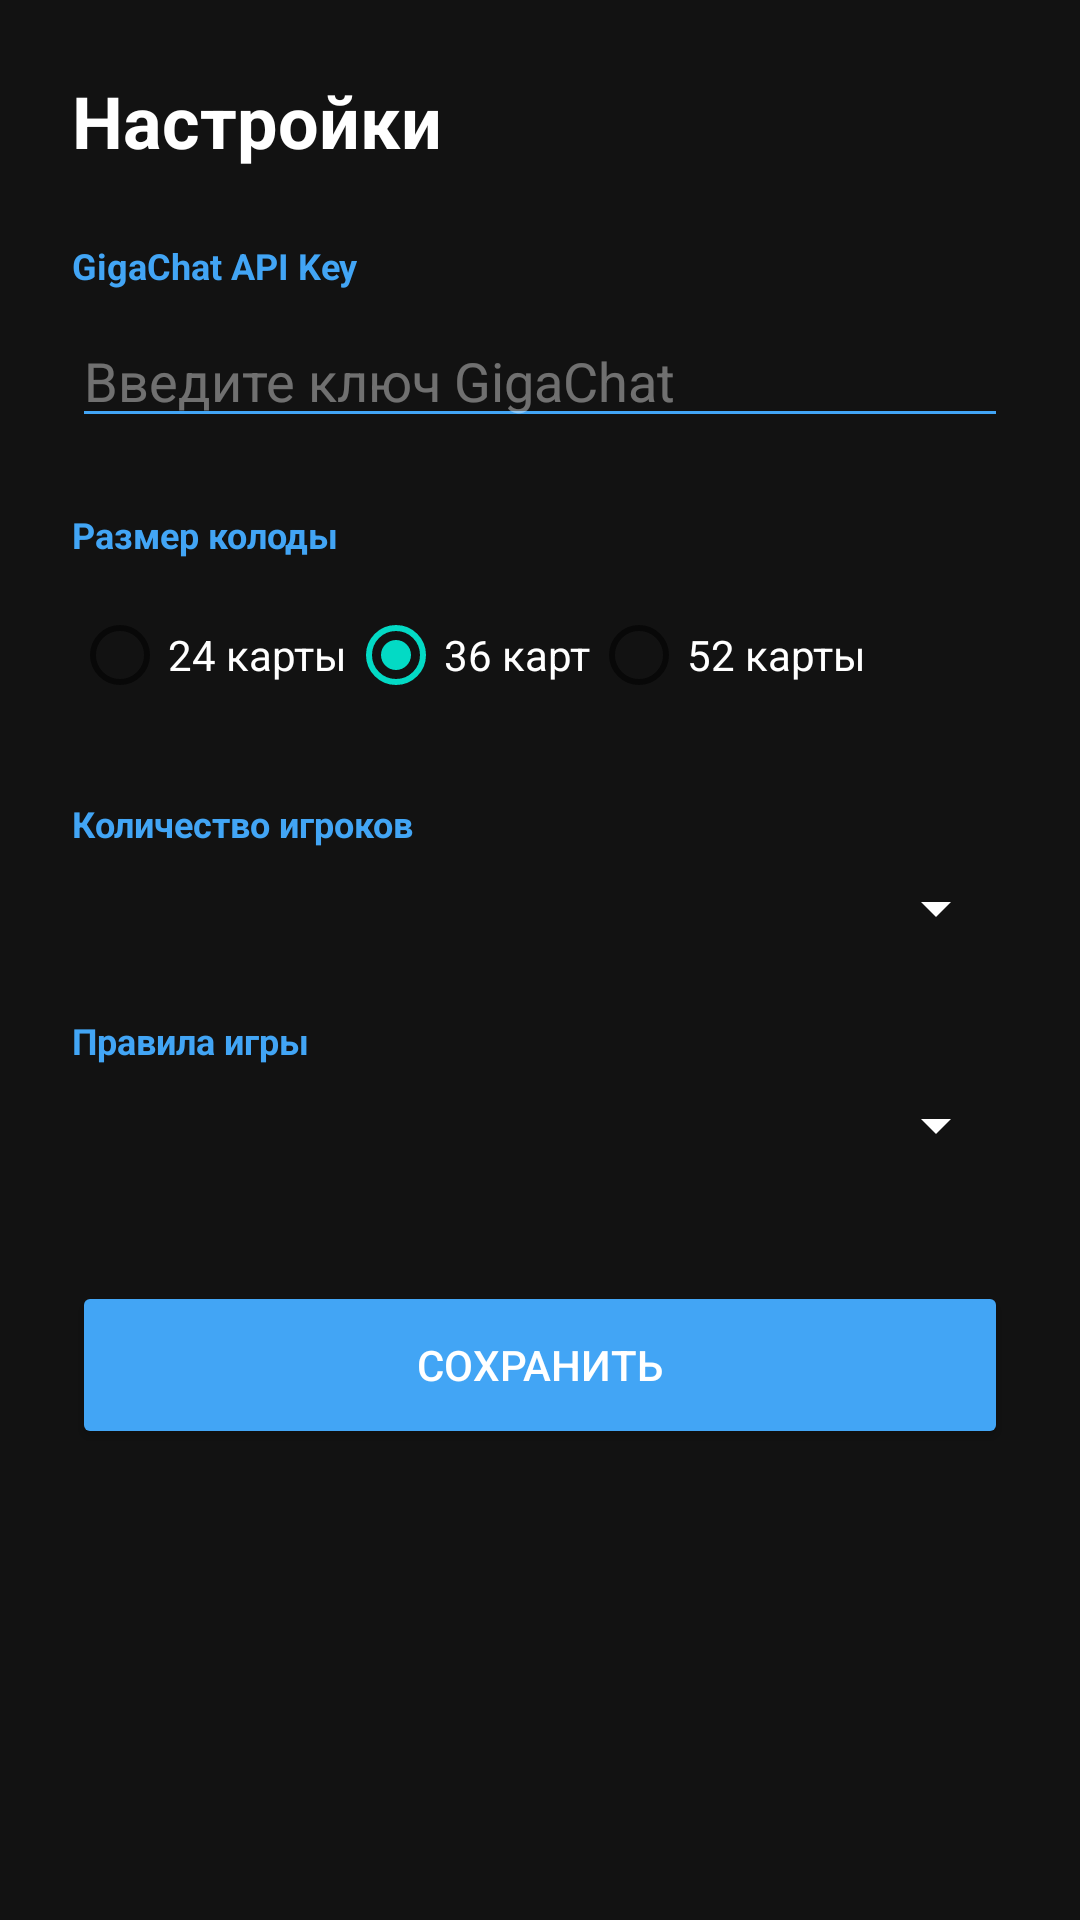

This screen was rendered from an Android layout file. Write that file and the resources it references.
<!-- AndroidManifest.xml: application theme Theme.DurakAssistant -->
<!-- res/layout/activity_settings.xml -->
<?xml version="1.0" encoding="utf-8"?>
<ScrollView xmlns:android="http://schemas.android.com/apk/res/android"
    android:layout_width="match_parent"
    android:layout_height="match_parent"
    android:background="#121212">

    <LinearLayout
        android:layout_width="match_parent"
        android:layout_height="wrap_content"
        android:orientation="vertical"
        android:padding="24dp">

        <TextView
            android:layout_width="wrap_content"
            android:layout_height="wrap_content"
            android:text="@string/settings"
            android:textColor="@color/white"
            android:textSize="24sp"
            android:textStyle="bold" />

        
        <TextView
            android:layout_width="wrap_content"
            android:layout_height="wrap_content"
            android:layout_marginTop="24dp"
            android:text="@string/gigachat_api_key"
            android:textColor="@color/accent_blue"
            android:textSize="12sp"
            android:textStyle="bold" />

        <EditText
            android:id="@+id/etApiKey"
            android:layout_width="match_parent"
            android:layout_height="wrap_content"
            android:layout_marginTop="8dp"
            android:backgroundTint="@color/accent_blue"
            android:hint="Введите ключ GigaChat"
            android:textColor="@color/white"
            android:textColorHint="#66FFFFFF" />

        
        <TextView
            android:layout_width="wrap_content"
            android:layout_height="wrap_content"
            android:layout_marginTop="24dp"
            android:text="@string/deck_size"
            android:textColor="@color/accent_blue"
            android:textSize="12sp"
            android:textStyle="bold" />

        <RadioGroup
            android:id="@+id/rgDeckSize"
            android:layout_width="match_parent"
            android:layout_height="wrap_content"
            android:layout_marginTop="8dp"
            android:orientation="horizontal">
            <RadioButton android:id="@+id/rb24" android:layout_width="wrap_content" android:layout_height="wrap_content" android:text="@string/deck_24" android:textColor="@color/white" />
            <RadioButton android:id="@+id/rb36" android:layout_width="wrap_content" android:layout_height="wrap_content" android:text="@string/deck_36" android:textColor="@color/white" android:checked="true" />
            <RadioButton android:id="@+id/rb52" android:layout_width="wrap_content" android:layout_height="wrap_content" android:text="@string/deck_52" android:textColor="@color/white" />
        </RadioGroup>

        
        <TextView
            android:layout_width="wrap_content"
            android:layout_height="wrap_content"
            android:layout_marginTop="24dp"
            android:text="@string/players_count"
            android:textColor="@color/accent_blue"
            android:textSize="12sp"
            android:textStyle="bold" />

        <Spinner
            android:id="@+id/spinnerPlayers"
            android:layout_width="match_parent"
            android:layout_height="wrap_content"
            android:layout_marginTop="8dp"
            android:backgroundTint="@color/white" />

        
        <TextView
            android:layout_width="wrap_content"
            android:layout_height="wrap_content"
            android:layout_marginTop="24dp"
            android:text="@string/game_rules"
            android:textColor="@color/accent_blue"
            android:textSize="12sp"
            android:textStyle="bold" />

        <Spinner
            android:id="@+id/spinnerRules"
            android:layout_width="match_parent"
            android:layout_height="wrap_content"
            android:layout_marginTop="8dp"
            android:backgroundTint="@color/white" />

        <Button
            android:id="@+id/btnSave"
            android:layout_width="match_parent"
            android:layout_height="56dp"
            android:layout_marginTop="40dp"
            android:backgroundTint="@color/accent_blue"
            android:text="@string/save"
            android:textColor="@color/white" />

    </LinearLayout>
</ScrollView>
<!-- resources referenced by this layout -->
<resources>
  <color name="accent_blue">#42A5F5</color>
  <color name="white">#FFFFFF</color>
  <string name="deck_24">24 карты</string>
  <string name="deck_36">36 карт</string>
  <string name="deck_52">52 карты</string>
  <string name="deck_size">Размер колоды</string>
  <string name="game_rules">Правила игры</string>
  <string name="gigachat_api_key">GigaChat API Key</string>
  <string name="players_count">Количество игроков</string>
  <string name="save">Сохранить</string>
  <string name="settings">Настройки</string>
  <style name="Theme.DurakAssistant" parent="Theme.MaterialComponents.DayNight.DarkActionBar">
          <item name="colorPrimary">@color/purple_500</item>
          <item name="colorPrimaryVariant">@color/purple_700</item>
          <item name="colorOnPrimary">@color/white</item>
          <item name="colorSecondary">@color/teal_200</item>
          <item name="colorSecondaryVariant">@color/teal_700</item>
          <item name="colorOnSecondary">@color/black</item>
          <item name="android:statusBarColor">?attr/colorPrimaryVariant</item>
      </style>
  <color name="purple_500">#FF6200EE</color>
  <color name="purple_700">#3700B31F</color>
  <color name="teal_200">#03DAC5</color>
  <color name="teal_700">#018786</color>
  <color name="black">#212121</color>
</resources>
